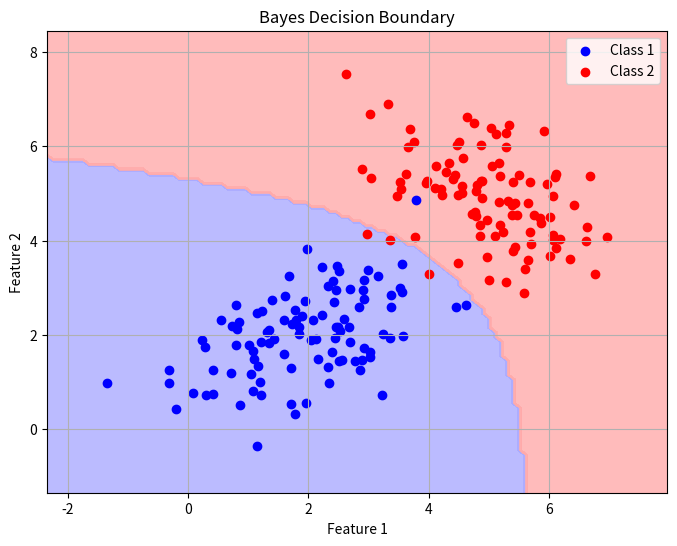

Write the Python code that produced this figure.
import numpy as np
import matplotlib.pyplot as plt
from matplotlib.colors import ListedColormap


def main():
    # Get student number for seeding randomness
    # Get student number for seeding randomness
    # student_number = int(input("Enter your student number: "))
    student_number = 40435071
    np.random.seed(student_number)

    # Generate samples for 2 classes (same as Part 1)
    num_samples = 100
    true_mean1 = np.array([2, 2])
    true_cov1 = np.array([[1, 0.5], [0.5, 1]])
    samples1 = np.random.multivariate_normal(
        true_mean1, true_cov1, num_samples)

    true_mean2 = np.array([5, 5])
    true_cov2 = np.array([[1, -0.5], [-0.5, 1]])
    samples2 = np.random.multivariate_normal(
        true_mean2, true_cov2, num_samples)

    def calculate_mean(data):
        sums = np.zeros(2)
        n = data.shape[0]

        for col_idx, col in enumerate(data.T):
            col_sum = 0
            for val in col:
                col_sum += val
            sums[col_idx] = col_sum

        return sums / n

    def calculate_covariance(data, mean):
        n = data.shape[0]           # Num rows  = (n_samples)
        diff = data - mean
        cov = np.dot(diff.T, diff) / n
        return cov

    calculated_mean1 = calculate_mean(samples1)
    calculated_mean2 = calculate_mean(samples2)
    cov_matrix1 = calculate_covariance(samples1, calculated_mean1)
    cov_matrix2 = calculate_covariance(samples2, calculated_mean2)

    # Priors (assume equal)
    prior1 = 0.5
    prior2 = 0.5

    # ## DONE ##: Implement 2x2 matrix determinant from scratch
    def matrix_det(_2d_matrix):
        return (_2d_matrix[0][0] * _2d_matrix[1][1]) - (_2d_matrix[0][1] * _2d_matrix[1][0])

    # ## Done ##: Implement 2x2 matrix inverse from scratch
    def matrix_inv(cov):
        det = matrix_det(cov)
        # 1/det * [[d, -b], [-c, a]]
        return np.array([[cov[1, 1], -cov[0, 1]], [-cov[1, 0], cov[0, 0]]]) / det

    # ## Done ##: Implement multivariate Gaussian log PDF from scratch
    # Use np.dot for multiplications

    def multivariate_gaussian_logpdf(x, mean, cov):
        dim = len(mean)
        diff = x - mean
        det_cov = matrix_det(cov)
        inv_cov = matrix_inv(cov)
        mahalanobis = np.dot(np.dot(diff, inv_cov), diff)
        return -0.5 * (dim * np.log(2 * np.pi) + np.log(det_cov) + mahalanobis)

    # ## Done ##: Implement Bayes classifier
    # Return 0 if >=0 else 1
    # Expected: Function that takes x (2D array) and returns class (0 or 1)
    def bayes_classifier(x):
        prior_ratio = prior1 / prior2
        log_priror_ratio = np.log(prior_ratio)
        log_pdf_1 = multivariate_gaussian_logpdf(
            x, calculated_mean1, cov_matrix1)
        log_pdf_2 = multivariate_gaussian_logpdf(
            x, calculated_mean2, cov_matrix2)
        score = log_priror_ratio + (log_pdf_1 - log_pdf_2)
        if score >= 0:
            return 0
        return 1

    print("Bayes classifier implemented. Run visualization to check.")

    # Visualization (provided): Plot samples and decision boundary
    # Create grid
    x_min, x_max = min(np.min(samples1[:, 0]), np.min(
        samples2[:, 0])) - 1, max(np.max(samples1[:, 0]), np.max(samples2[:, 0])) + 1
    y_min, y_max = min(np.min(samples1[:, 1]), np.min(
        samples2[:, 1])) - 1, max(np.max(samples1[:, 1]), np.max(samples2[:, 1])) + 1
    xx, yy = np.meshgrid(np.arange(x_min, x_max, 0.1),
                         np.arange(y_min, y_max, 0.1))
    grid = np.c_[xx.ravel(), yy.ravel()]

    Z = np.array([bayes_classifier(pt) for pt in grid])
    Z = Z.reshape(xx.shape)

    plt.figure(figsize=(8, 6))
    cmap_light = ListedColormap(['#AAAAFF', '#FFAAAA'])
    plt.contourf(xx, yy, Z, cmap=cmap_light, alpha=0.8)
    plt.scatter(samples1[:, 0], samples1[:, 1], color='blue', label='Class 1')
    plt.scatter(samples2[:, 0], samples2[:, 1], color='red', label='Class 2')
    plt.title('Bayes Decision Boundary')
    plt.xlabel('Feature 1')
    plt.ylabel('Feature 2')
    plt.legend()
    plt.grid(True)
    plt.show()


if __name__ == "__main__":
    main()
